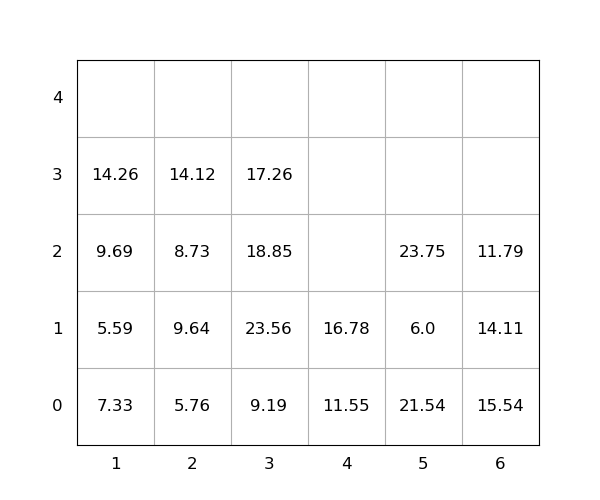

The table this chart was drawn from, first rows:
idx, loc_x, loc_y, loc_z, weight, seq, emerg, reloc, size(ft)
1, 3, 0, 0, 9.19, 0, 0, 1.0, 20
2, 3, 0, 1, 23.56, 0, 0, 1.0, 20
3, 5, 0, 0, 21.54, 0, 0, 1.0, 20
4, 6, 0, 0, 15.54, 0, 0, 1.0, 20
5, 1, 0, 0, 7.33, 0, 0, 1.0, 20
6, 5, 0, 1, 6.0, 0, 0, 1.0, 20
7, 1, 0, 1, 5.59, 0, 0, 1.0, 20
8, 5, 0, 2, 23.75, 0, 0, 1.0, 20
9, 6, 0, 1, 14.11, 0, 0, 1.0, 20
10, 6, 0, 2, 11.79, 0, 0, 1.0, 20
11, 3, 0, 2, 18.85, 1, 0, 1.0, 20
12, 2, 0, 0, 5.76, 2, 0, 0, 20
13, 1, 0, 2, 9.69, 3, 0, 1.0, 20
14, 1, 0, 3, 14.26, 4, 0, 1.0, 20
15, 4, 0, 0, 11.55, 5, 0, 0, 20
16, 2, 0, 1, 9.64, 6, 0, 1.0, 20
17, 4, 0, 1, 16.78, 7, 0, 0, 20
18, 2, 0, 2, 8.73, 8, 0, 1.0, 20
19, 2, 0, 3, 14.12, 9, 0, 1.0, 20
20, 3, 0, 3, 17.26, 10, 0, 1.0, 20
